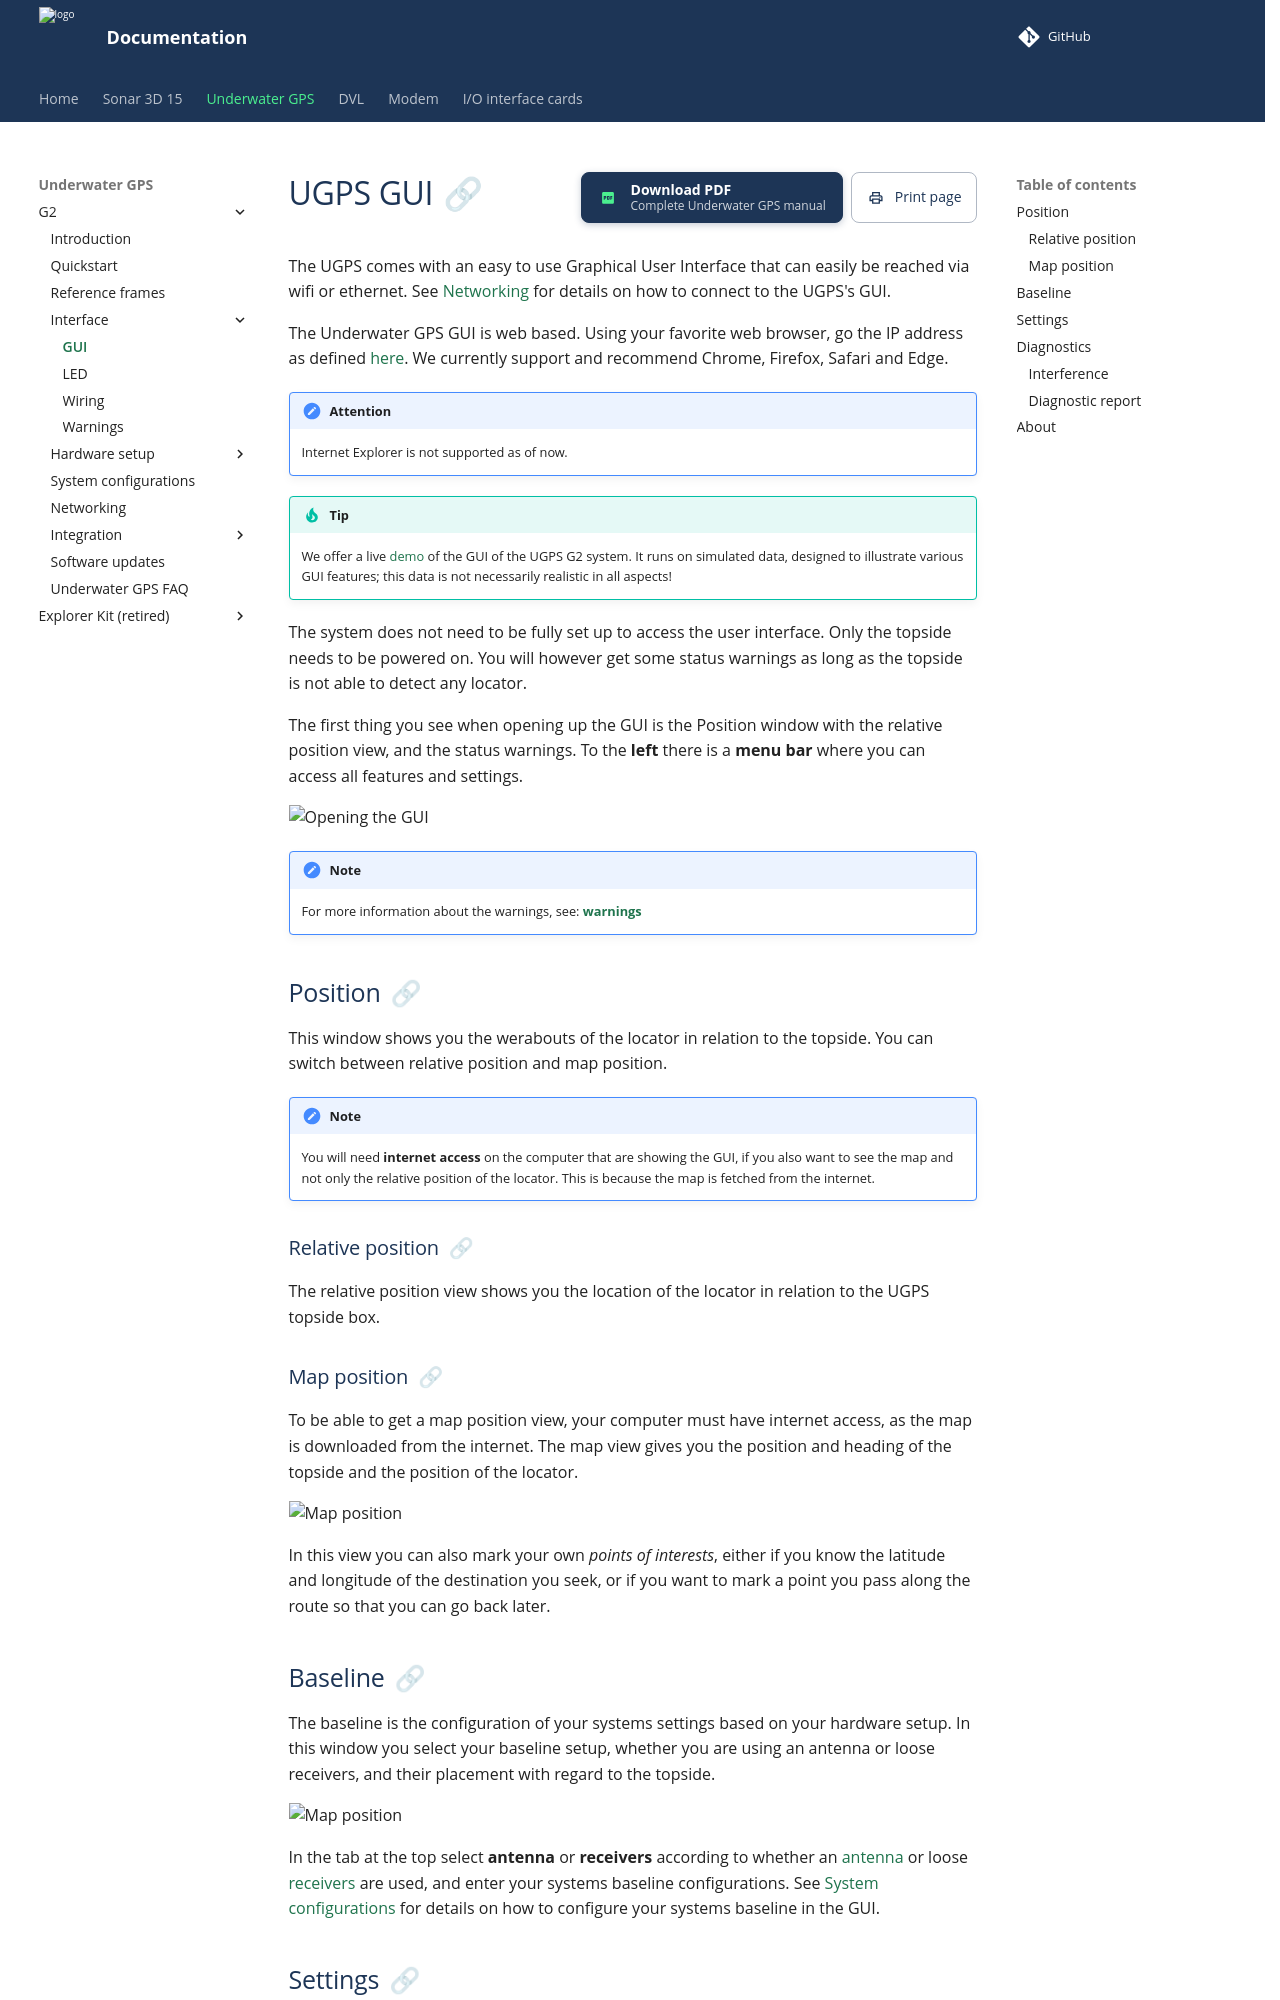

repository: waterlinked/docs · page: underwater-gps/interface/ugps-gui/index.html · generator: mkdocs

# UGPS GUI
The UGPS comes with an easy to use Graphical User Interface that can easily be reached via wifi or ethernet.
See [Networking](../network-settings.md) for details on how to connect to the UGPS's GUI.

The Underwater GPS GUI is web based. Using your favorite web browser, go the IP address as defined [here](../network-settings.md). We currently support and recommend Chrome, Firefox, Safari and Edge.

!!! Attention 
    Internet Explorer is not supported as of now.

!!! Tip
    We offer a live [demo](https://demo.waterlinked.com) of the GUI of the UGPS G2 system. It runs on simulated data, designed to illustrate various GUI features; this data is not necessarily realistic in all aspects!


The system does not need to be fully set up to access the user interface. Only the topside needs to be powered on. You will however get some status warnings as long as the topside is not able to detect any locator. 

The first thing you see when opening up the GUI is the Position window with the relative position view, and the status warnings. 
To the **left** there is a **menu bar** where you can access all features and settings.

![Opening the GUI](../../img/ugps-img/ugps-opengui.png)

!!! Note 
    For more information about the warnings, see: [**warnings**](../interface/warnings.md)

## Position
This window shows you the werabouts of the locator in relation to the topside. You can switch between relative position and map position. 


!!! Note
    You will need **internet access** on the computer that are showing the GUI, if you also want to see the map and not only the relative position of the locator. This is because the map is fetched from the internet. 


### Relative position
The relative position view shows you the location of the locator in relation to the UGPS topside box.

### Map position
To be able to get a map position view, your computer must have internet access, as the map is downloaded from the internet. The map view gives you the position and heading of the topside and the position of the locator. 

![Map position](../../img/ugps-img/ugps-mappos.png)

In this view you can also mark your own *points of interests*, either if you know the latitude and longitude of the destination you seek, or if you want to mark a point you pass along the route so that you can go back later.
